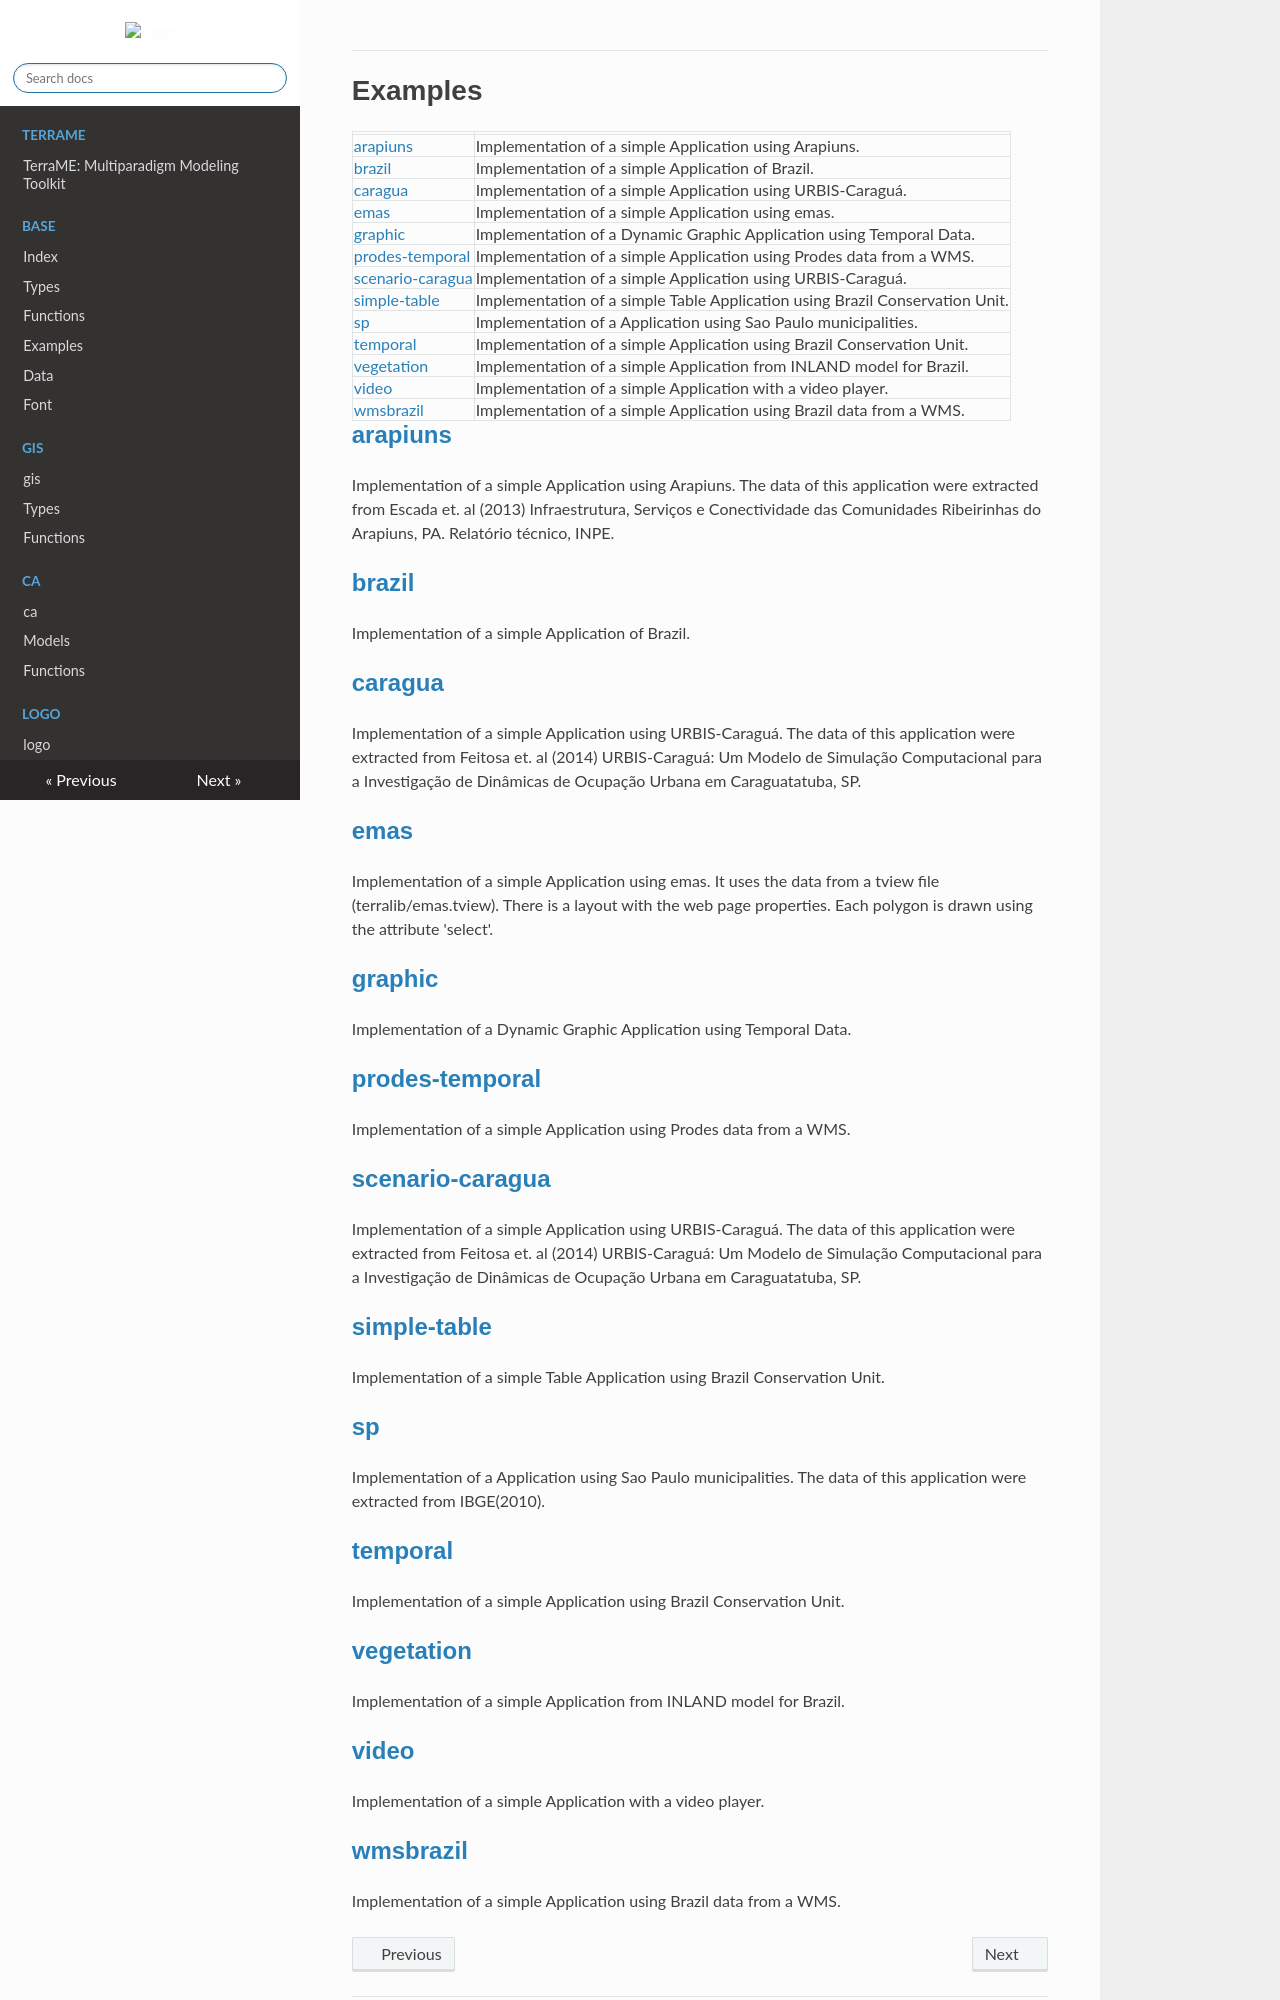

repository: TerraME/webpage · page: package/publish/functions/examples/index.html · generator: mkdocs

# Examples

|   |   |
|---|---|
|[arapiuns](#arapiuns)|Implementation of a simple Application using Arapiuns.|
|[brazil](#brazil)|Implementation of a simple Application of Brazil.|
|[caragua](#caragua)|Implementation of a simple Application using URBIS-Caraguá.|
|[emas](#emas)|Implementation of a simple Application using emas.|
|[graphic](#graphic)|Implementation of a Dynamic Graphic Application using Temporal Data.|
|[prodes-temporal](#prodes-temporal)|Implementation of a simple Application using Prodes data from a WMS.|
|[scenario-caragua](#scenario-caragua)|Implementation of a simple Application using URBIS-Caraguá.|
|[simple-table](#simple-table)|Implementation of a simple Table Application using Brazil Conservation Unit.|
|[sp](#sp)|Implementation of a Application using Sao Paulo municipalities.|
|[temporal](#temporal)|Implementation of a simple Application using Brazil Conservation Unit.|
|[vegetation](#vegetation)|Implementation of a simple Application from INLAND model for Brazil.|
|[video](#video)|Implementation of a simple Application with a video player.|
|[wmsbrazil](#wmsbrazil)|Implementation of a simple Application using Brazil data from a WMS.|

## [arapiuns](../examples/arapiuns.lua)

Implementation of a simple Application using Arapiuns. The data of this application were extracted from Escada et. al (2013) Infraestrutura, Serviços e Conectividade das Comunidades Ribeirinhas do Arapiuns, PA. Relatório técnico, INPE.  
  

## [brazil](../examples/brazil.lua)

Implementation of a simple Application of Brazil.  
  

## [caragua](../examples/caragua.lua)

Implementation of a simple Application using URBIS-Caraguá. The data of this application were extracted from Feitosa et. al (2014) URBIS-Caraguá: Um Modelo de Simulação Computacional para a Investigação de Dinâmicas de Ocupação Urbana em Caraguatatuba, SP.  
  

## [emas](../examples/emas.lua)

Implementation of a simple Application using emas. It uses the data from a tview file (terralib/emas.tview). There is a layout with the web page properties. Each polygon is drawn using the attribute 'select'.  
  

## [graphic](../examples/graphic.lua)

Implementation of a Dynamic Graphic Application using Temporal Data.  
  

## [prodes-temporal](../examples/prodes-temporal.lua)

Implementation of a simple Application using Prodes data from a WMS.  
  

## [scenario-caragua](../examples/scenario-caragua.lua)

Implementation of a simple Application using URBIS-Caraguá. The data of this application were extracted from Feitosa et. al (2014) URBIS-Caraguá: Um Modelo de Simulação Computacional para a Investigação de Dinâmicas de Ocupação Urbana em Caraguatatuba, SP.  
  

## [simple-table](../examples/simple-table.lua)

Implementation of a simple Table Application using Brazil Conservation Unit.  
  

## [sp](../examples/sp.lua)

Implementation of a Application using Sao Paulo municipalities. The data of this application were extracted from IBGE(2010).  
  

## [temporal](../examples/temporal.lua)

Implementation of a simple Application using Brazil Conservation Unit.  
  

## [vegetation](../examples/vegetation.lua)

Implementation of a simple Application from INLAND model for Brazil.
